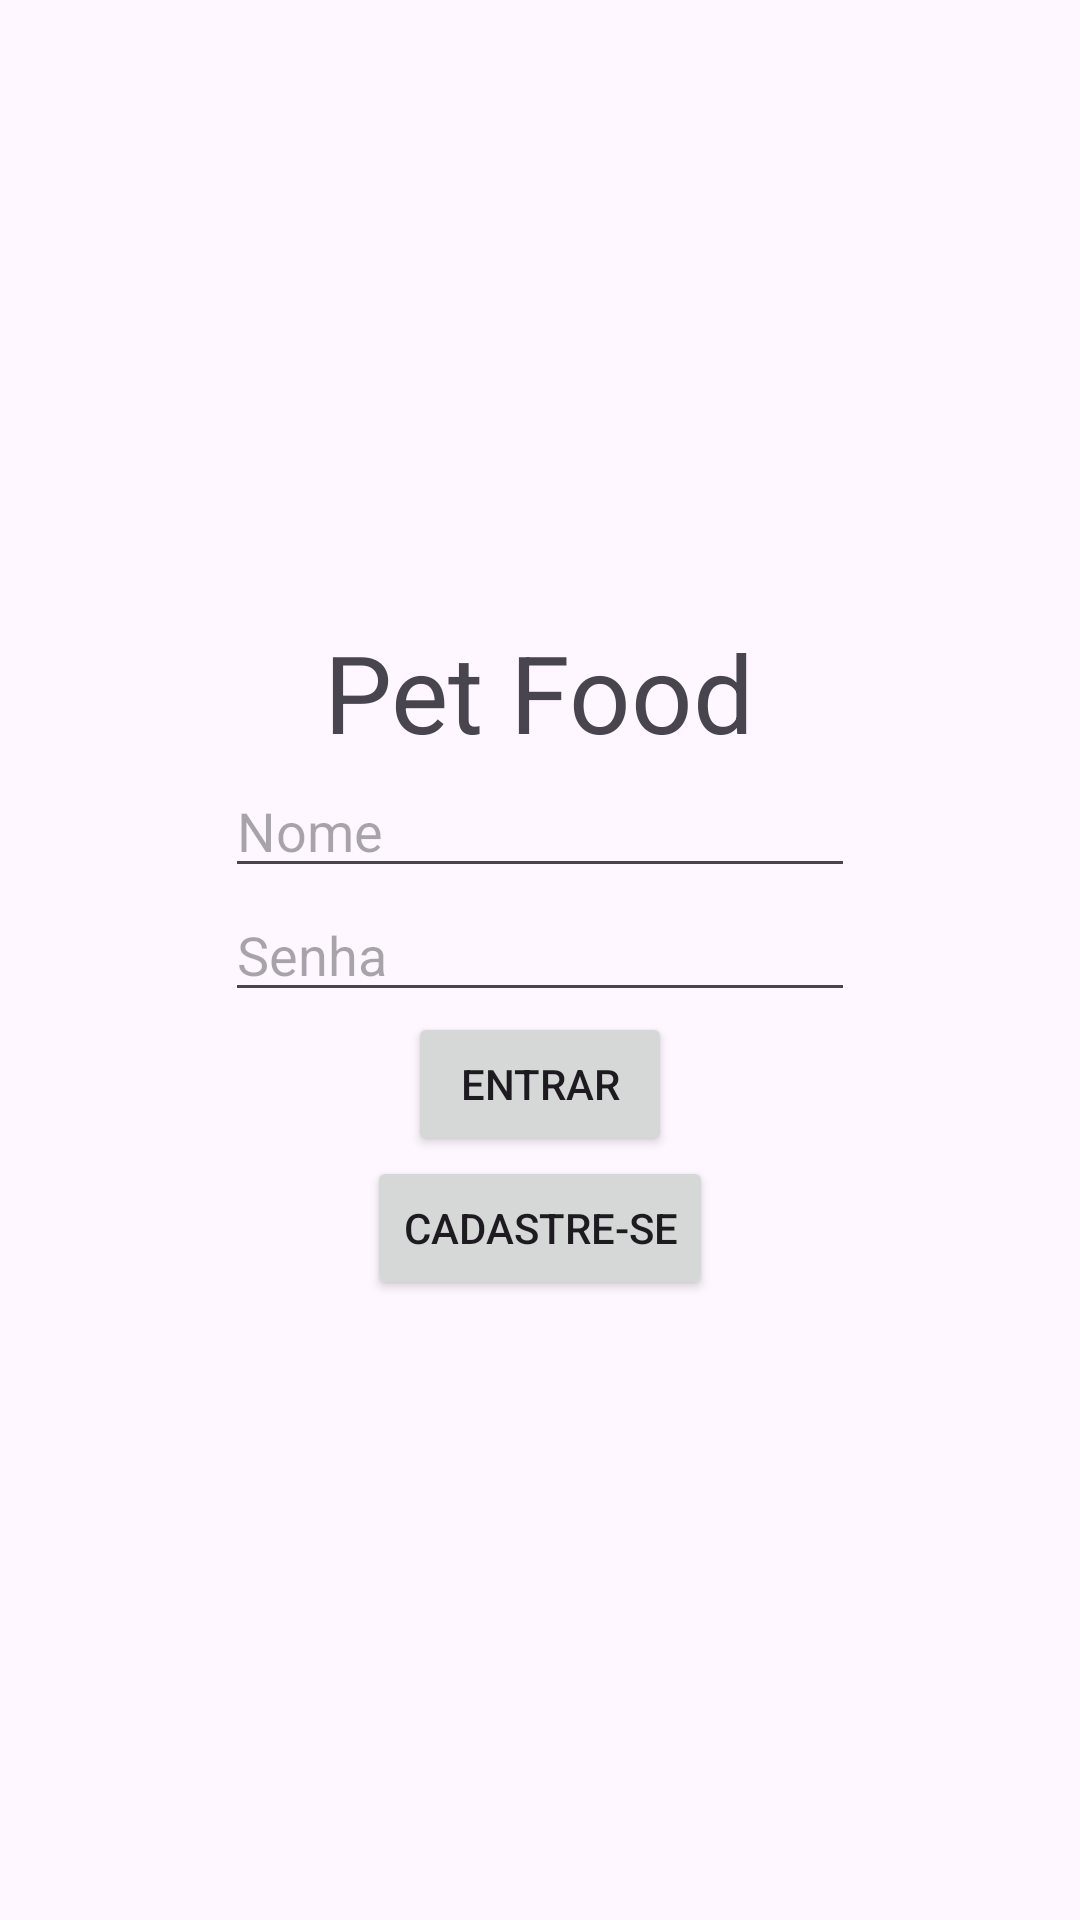

Reconstruct the res/layout file that produces this screen, plus the resources it refers to.
<!-- AndroidManifest.xml: application theme Theme.PetFood -->
<!-- res/layout/activity_tela_login.xml -->
<?xml version="1.0" encoding="utf-8"?>
<LinearLayout xmlns:android="http://schemas.android.com/apk/res/android"
    xmlns:app="http://schemas.android.com/apk/res-auto"
    xmlns:tools="http://schemas.android.com/tools"
    android:layout_width="match_parent"
    android:layout_height="match_parent"
    android:gravity="center_horizontal|center_vertical"
    android:orientation="vertical"
    android:paddingLeft="32dp"
    android:paddingRight="32dp"
    tools:context=".LoginActivity">

    <TextView
        android:id="@+id/textView2"
        android:layout_width="wrap_content"
        android:layout_height="wrap_content"
        android:text="Pet Food"
        android:textSize="36sp" />

    <EditText
        android:id="@+id/edLogin"
        android:layout_width="wrap_content"
        android:layout_height="wrap_content"
        android:ems="10"
        android:hint="Nome"
        android:inputType="text" />

    <EditText
        android:id="@+id/edSenha1"
        android:layout_width="wrap_content"
        android:layout_height="wrap_content"
        android:ems="10"
        android:hint="Senha"
        android:inputType="text|textPassword" />

    <Button
        android:id="@+id/btnEntrar"
        android:layout_width="wrap_content"
        android:layout_height="wrap_content"
        android:text="Entrar" />

    <Button
        android:id="@+id/btnCadastre_se"
        android:layout_width="wrap_content"
        android:layout_height="wrap_content"
        android:text="Cadastre-se" />
</LinearLayout>
<!-- resources referenced by this layout -->
<resources>
  <style name="Theme.PetFood" parent="Base.Theme.PetFood" />
  <style name="Base.Theme.PetFood" parent="Theme.Material3.DayNight.NoActionBar">
          
          
      </style>
</resources>
